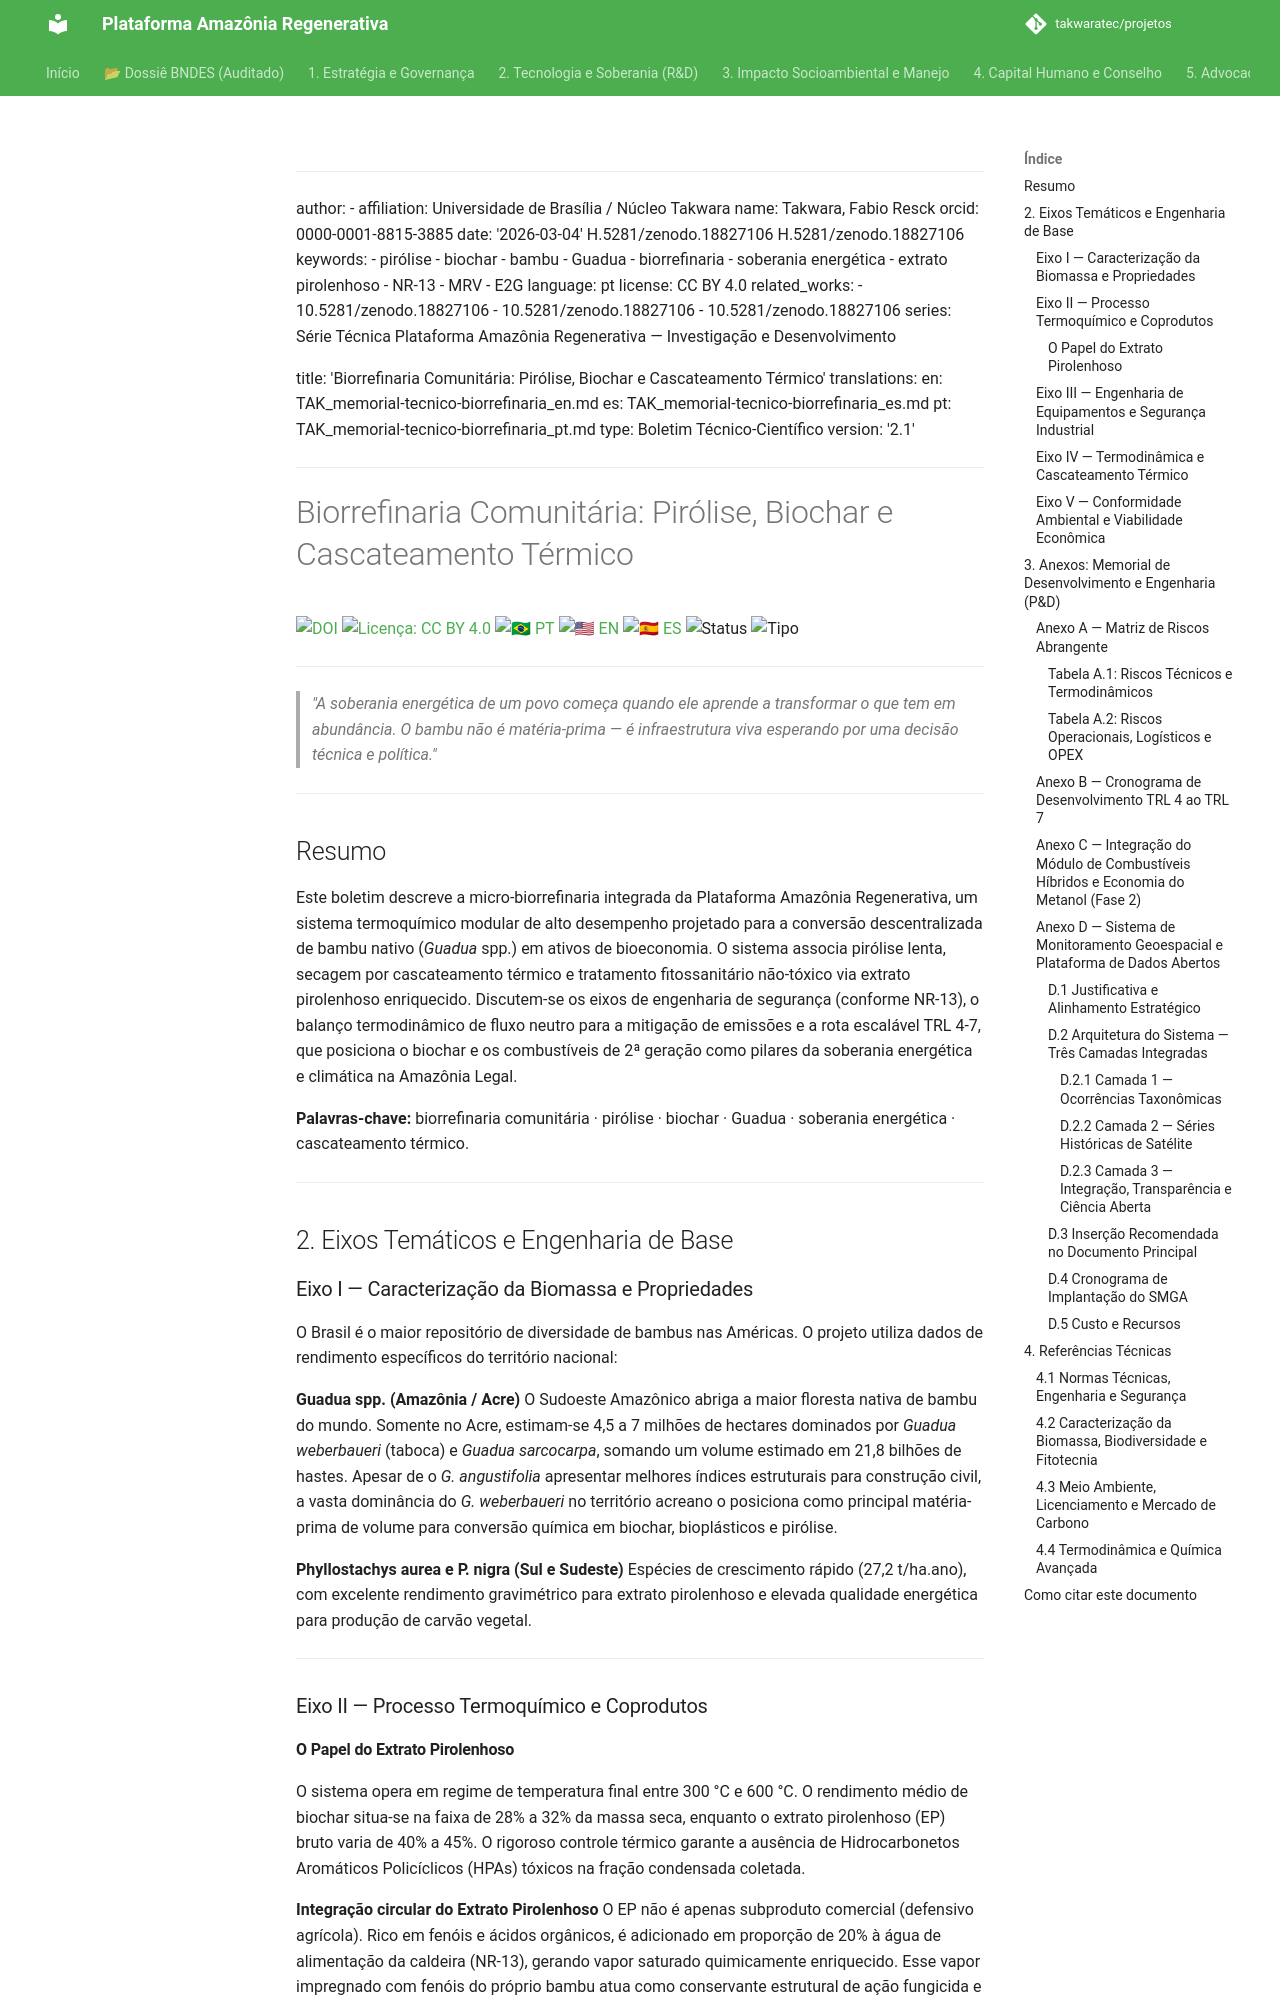

repository: takwaratec/projetos · page: 02_PESQUISA_DESENVOLVIMENTO/TAK_memorial-tecnico-biorrefinaria_pt/index.html · generator: mkdocs

---
author:
- affiliation: Universidade de Brasília / Núcleo Takwara
  name: Takwara, Fabio Resck
  orcid: 0000-0001-8815-3885
date: '2026-03-04'
doi: 10.5281/zenodo.18827106
doi: 10.5281/zenodo.18827106
keywords:
- pirólise
- biochar
- bambu
- Guadua
- biorrefinaria
- soberania energética
- extrato pirolenhoso
- NR-13
- MRV
- E2G
language: pt
license: CC BY 4.0
related_works:
- 10.5281/zenodo.18827106
- 10.5281/zenodo.18827106
- 10.5281/zenodo.18827106
series: Série Técnica Plataforma Amazônia Regenerativa — Investigação e Desenvolvimento

title: 'Biorrefinaria Comunitária: Pirólise, Biochar e Cascateamento Térmico'
translations:
  en: TAK_memorial-tecnico-biorrefinaria_en.md
  es: TAK_memorial-tecnico-biorrefinaria_es.md
  pt: TAK_memorial-tecnico-biorrefinaria_pt.md
type: Boletim Técnico-Científico
version: '2.2.2'
---
# Biorrefinaria Comunitária: Pirólise, Biochar e Cascateamento Térmico

[![DOI](https://img.shields.io/badge/DOI-10.5281/zenodo.18827106-blue.svg)](https://doi.org/10.5281/zenodo.18827106)
[![Licença: CC BY 4.0](https://img.shields.io/badge/Licença-CC%20BY%204.0-lightgrey.svg)](https://creativecommons.org/licenses/by/4.0/)
[![🇧🇷 PT](https://img.shields.io/badge/🇧🇷-Português-green)](./TAK_memorial-tecnico-biorrefinaria_pt.md) [![🇺🇸 EN](https://img.shields.io/badge/🇺🇸-English-blue)](./TAK_memorial-tecnico-biorrefinaria_en.md) [![🇪🇸 ES](https://img.shields.io/badge/🇪🇸-Español-orange)](./TAK_memorial-tecnico-biorrefinaria_es.md)
![Status](https://img.shields.io/badge/status-V2.2.2%20(Advocacy%205.1)-blue)
![Tipo](https://img.shields.io/badge/tipo-Boletim%20Técnico--Científico-teal)

---

> *"A soberania energética de um povo começa quando ele aprende a transformar o que tem em abundância. O bambu não é matéria-prima — é infraestrutura viva esperando por uma decisão técnica e política."*

---

## Resumo

Este boletim descreve a micro-biorrefinaria integrada da Plataforma Amazônia Regenerativa, um sistema termoquímico modular de alto desempenho projetado para a conversão descentralizada de bambu nativo (*Guadua* spp.) em ativos de bioeconomia. O sistema associa pirólise lenta, secagem por cascateamento térmico e tratamento fitossanitário não-tóxico via extrato pirolenhoso enriquecido. Discutem-se os eixos de engenharia de segurança (conforme NR-13), o balanço termodinâmico de fluxo neutro para a mitigação de emissões e a rota escalável TRL 4-7, que posiciona o biochar e os combustíveis de 2ª geração como pilares da soberania energética e climática na Amazônia Legal.

**Palavras-chave:** biorrefinaria comunitária · pirólise · biochar · Guadua · soberania energética · cascateamento térmico.

---

## 2. Eixos Temáticos e Engenharia de Base

### Eixo I — Caracterização da Biomassa e Propriedades

O Brasil é o maior repositório de diversidade de bambus nas Américas. O projeto utiliza dados de rendimento específicos do território nacional:

**Guadua spp. (Amazônia / Acre)**
O Sudoeste Amazônico abriga a maior floresta nativa de bambu do mundo. Somente no Acre, estimam-se 4,5 a 7 milhões de hectares dominados por *Guadua weberbaueri* (taboca) e *Guadua sarcocarpa*, somando um volume estimado em 21,8 bilhões de hastes. Apesar de o *G. angustifolia* apresentar melhores índices estruturais para construção civil, a vasta dominância do *G. weberbaueri* no território acreano o posiciona como principal matéria-prima de volume para conversão química em biochar, bioplásticos e pirólise.

**Phyllostachys aurea e P. nigra (Sul e Sudeste)**
Espécies de crescimento rápido (27,2 t/ha.ano), com excelente rendimento gravimétrico para extrato pirolenhoso e elevada qualidade energética para produção de carvão vegetal.

---

### Eixo II — Processo Termoquímico e Coprodutos
